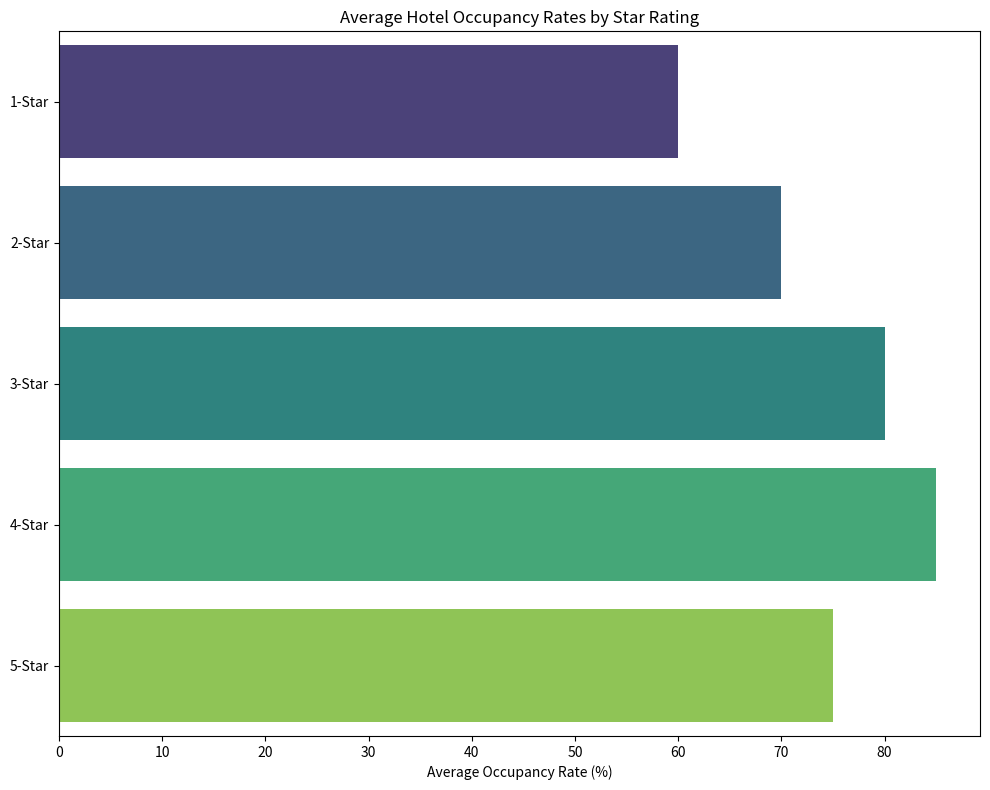

The matplotlib source for this figure: (Note: this script raises an exception after producing the figure.)
import matplotlib.pyplot as plt
import seaborn as sns

# Data transformation
data_labels = ['Average Occupancy Rate (%)']
line_labels = ['1-Star', '2-Star', '3-Star', '4-Star', '5-Star']
data = [60, 70, 80, 85, 75]

# Prepare DataFrame for Seaborn
import pandas as pd
df = pd.DataFrame(data, index=line_labels, columns=data_labels)

# Plot settings
plt.figure(figsize=(10, 8))
ax = plt.subplot()

# Create seaborn barplot (horizontal)
sns.barplot(x=data, y=line_labels, palette='viridis', ax=ax)
plt.title('Average Hotel Occupancy Rates by Star Rating')
plt.xlabel('Average Occupancy Rate (%)')

# Improve layout, save the figure, and clear the plot state
plt.tight_layout()
plt.savefig('/cpfs01/user/liuqi/workspace/plotchart/data-300/histogram/png/43.png')
plt.clf()
